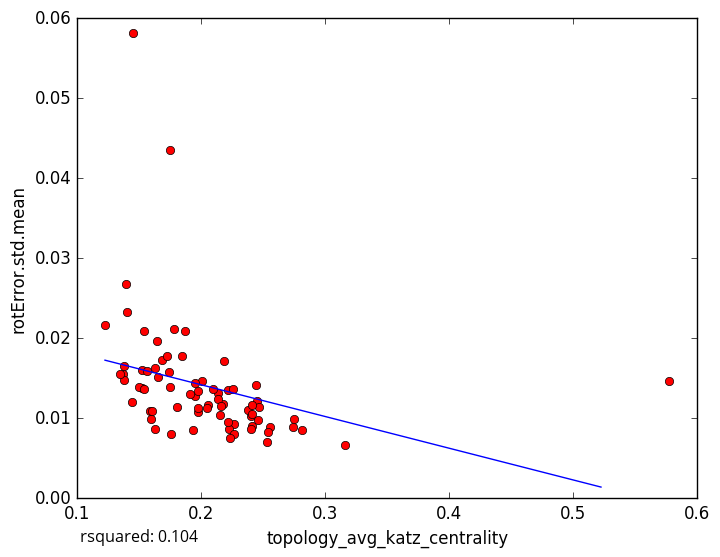

The data file committed next to this chart (first rows):
topology_avg_katz_centrality, rotError.std.mean
0.1645, 0.01964
0.1449, 0.05818
0.152, 0.01383
0.1935, 0.008483
0.2749, 0.009907
0.3157, 0.006665
0.2812, 0.008547
0.1369, 0.01551
0.1497, 0.01396
0.2004, 0.01461
0.226, 0.009277
0.2555, 0.008864
0.2403, 0.01032
0.2539, 0.008312
0.2451, 0.0121
0.2406, 0.008972
0.2533, 0.007067
0.2404, 0.008627
0.1974, 0.01077
0.5769, 0.01464
0.1379, 0.01656
0.2225, 0.008716
0.1404, 0.02332
0.1845, 0.01779
0.1746, 0.04358
0.168, 0.0173
0.2218, 0.01347
0.2177, 0.01174
0.2186, 0.01711
0.1778, 0.02109
0.1626, 0.008695
0.1591, 0.009916
0.163, 0.0163
0.1947, 0.01274
0.1223, 0.02161
0.139, 0.02673
0.1374, 0.01479
0.1343, 0.01559
0.2738, 0.00887
0.1539, 0.01364
0.1737, 0.01581
0.2377, 0.01109
0.1517, 0.016
0.2057, 0.01161
0.2136, 0.01315
0.1444, 0.01202
0.1749, 0.01386
0.1538, 0.02084
0.187, 0.02091
0.2258, 0.01368
0.2444, 0.01409
0.1905, 0.01301
0.2134, 0.01244
0.216, 0.01156
0.2047, 0.01131
0.1583, 0.01086
0.1972, 0.01336
0.1947, 0.01436
0.2214, 0.009471
0.1804, 0.01139
... 18 more rows
